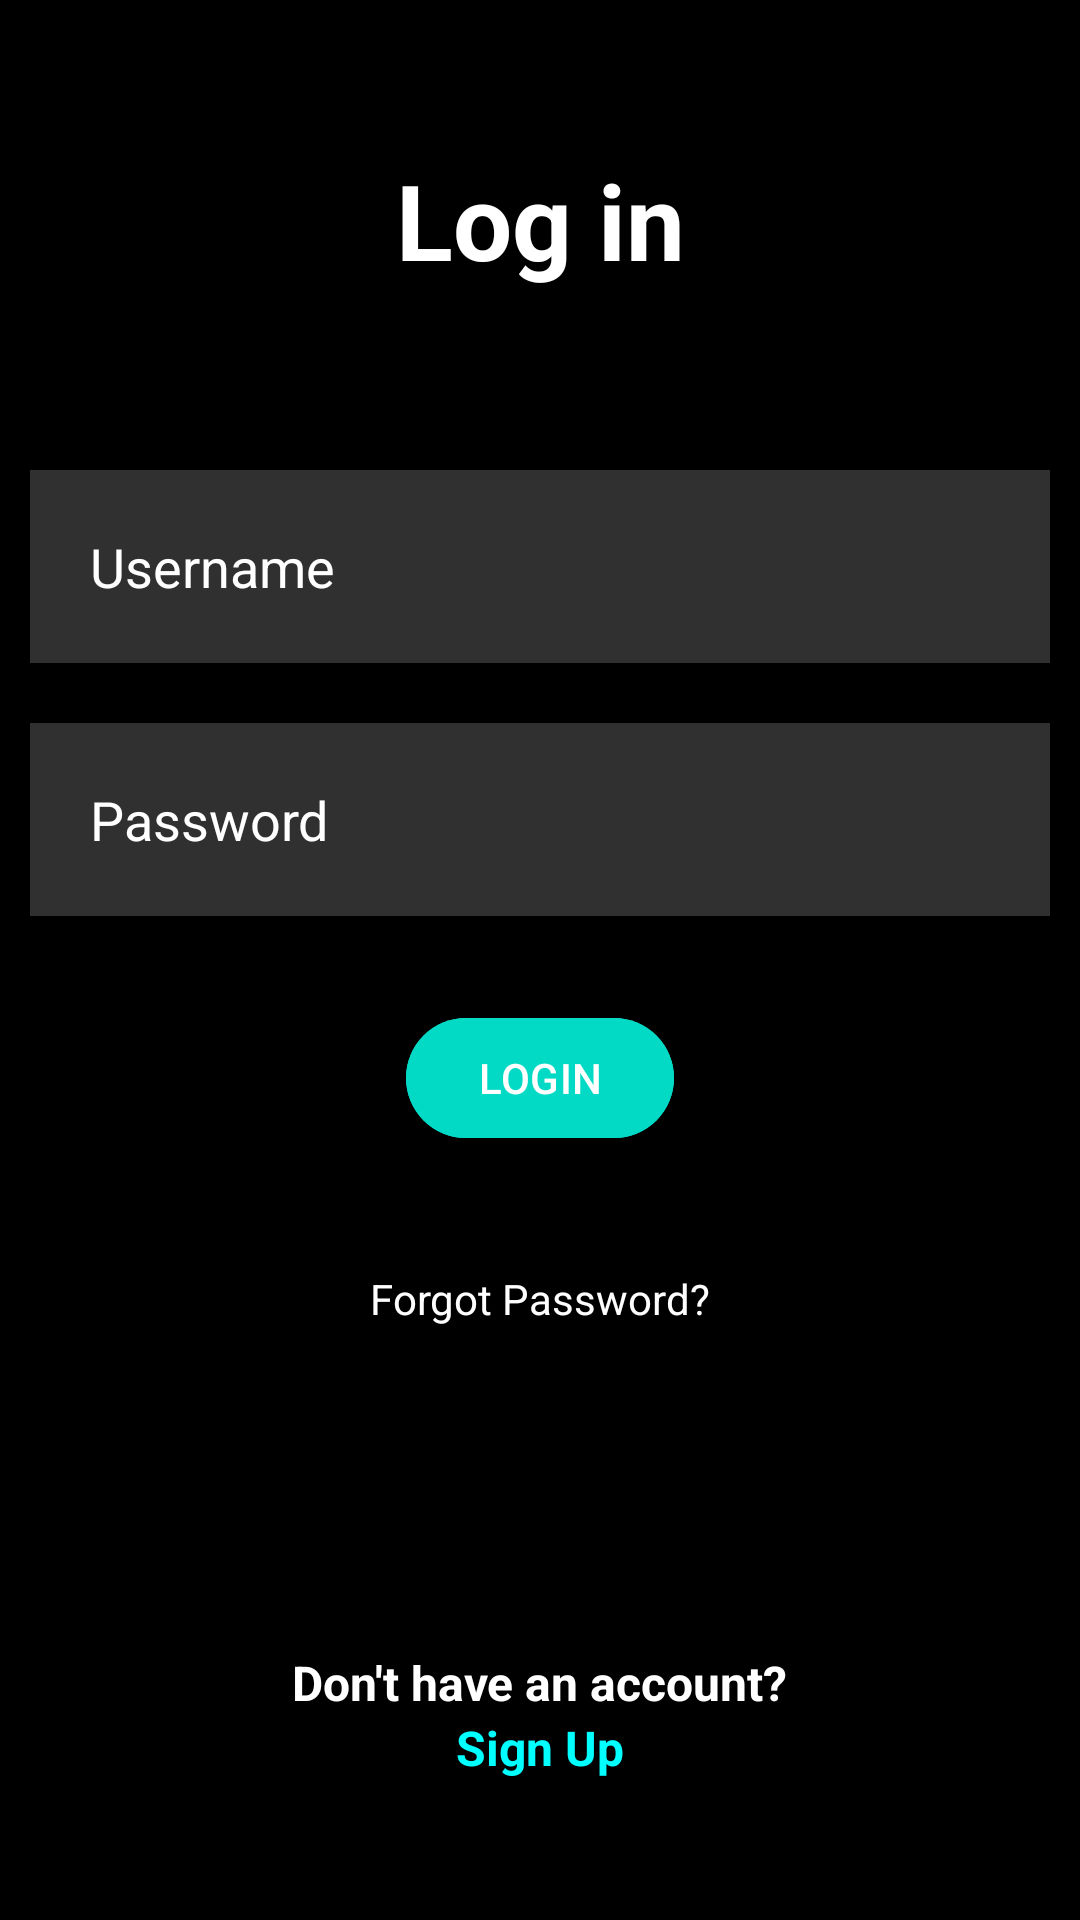

Here is an Android app screen rendered from its layout file. Give the layout XML and the strings, colors and styles it references.
<!-- AndroidManifest.xml: application theme Theme.FITLog -->
<!-- res/layout/login_page.xml -->
<?xml version="1.0" encoding="utf-8"?>
<RelativeLayout xmlns:android="http://schemas.android.com/apk/res/android"
    xmlns:app="http://schemas.android.com/apk/res-auto"
    xmlns:tools="http://schemas.android.com/tools"
    android:layout_width="match_parent"
    android:layout_height="match_parent"
    android:background="@color/black"
    tools:context=".MainActivity">

    <TextView
        android:layout_width="match_parent"
        android:layout_height="wrap_content"
        android:id="@+id/signin"
        android:text="Log in"
        android:textColor="@color/white"
        android:textSize="35dp"
        android:textStyle="bold"
        android:layout_margin="50dp"
        android:gravity="center"
        />

    <EditText
        android:id="@+id/username"
        android:layout_width="match_parent"
        android:layout_height="wrap_content"
        android:layout_below="@id/signin"
        android:layout_marginStart="10dp"
        android:layout_marginTop="10dp"
        android:layout_marginEnd="10dp"
        android:layout_marginBottom="10dp"
        android:background="#30ffffff"
        android:drawablePadding="20dp"
        android:hint="Username"
        android:padding="20dp"
        android:textColor="@color/white"
        android:textColorHint="@color/white" />

    <EditText
        android:layout_width="match_parent"
        android:layout_height="wrap_content"
        android:id="@+id/password"
        android:layout_below="@id/username"
        android:background="#30ffffff"
        android:hint="Password"
        android:textColorHint="@color/white"
        android:textColor="@color/white"
        android:layout_margin="10dp"
        android:padding="20dp"
        android:drawablePadding="20dp"
        android:inputType="textPassword"/>


    <com.google.android.material.button.MaterialButton
        android:layout_width="wrap_content"
        android:layout_height="wrap_content"
        android:id="@+id/loginbtn"
        android:layout_below="@id/password"
        android:text="LOGIN"
        android:backgroundTint="@color/design_default_color_secondary"
        android:layout_centerHorizontal="true"
        android:layout_margin="20dp"
        />

    <TextView
        android:layout_width="wrap_content"
        android:layout_height="wrap_content"
        android:id="@+id/forgotpass"
        android:layout_below="@id/loginbtn"
        android:text="Forgot Password?"
        android:textColor="@color/white"
        android:layout_centerHorizontal="true"
        android:layout_margin="20dp"/>

    <LinearLayout
        android:layout_width="match_parent"
        android:layout_height="wrap_content"
        android:layout_gravity="center_horizontal"
        android:layout_marginTop="550dp"
        android:orientation="vertical">

        <TextView
            android:id="@+id/newAcc"
            android:layout_width="wrap_content"
            android:layout_height="wrap_content"
            android:text="Don't have an account?"
            android:textColor="@color/white"
            android:textSize="16sp"
            android:textStyle="bold"
            android:layout_gravity="center_horizontal"/>

        <TextView
            android:id="@+id/signupbtn"
            android:layout_width="wrap_content"
            android:layout_height="wrap_content"
            android:text="Sign Up"
            android:textColor="@color/aqua"
            android:textSize="16sp"
            android:textStyle="bold"
            android:layout_gravity="center_horizontal"/>

    </LinearLayout>






</RelativeLayout>
<!-- resources referenced by this layout -->
<resources>
  <color name="aqua">#00FFFF</color>
  <color name="black">#FF000000</color>
  <color name="white">#FFFFFFFF</color>
  <style name="Theme.FITLog" parent="Base.Theme.FITLog" />
  <style name="Base.Theme.FITLog" parent="Theme.Material3.DayNight.NoActionBar">
          
          
      </style>
</resources>
